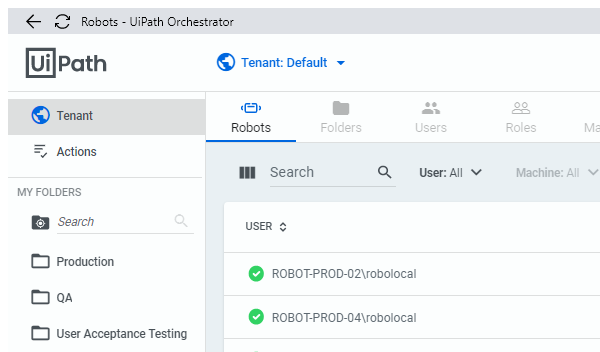
Workflow: Navigation

Step 1 [try]: Attach Browser 'chrome.exe Robots'

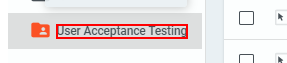
Step 2 [try]: click on the element '*{0}*'

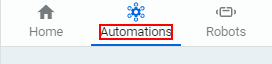
Step 3: click on the element '{0}'

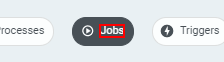
Step 4: click on the link '{0}'